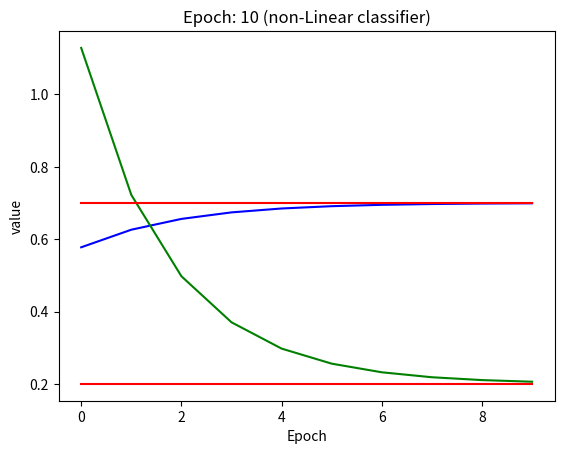

Recreate this plot in Python.
import numpy as np
import matplotlib.pyplot as plt

THETA = 0.4
GT = np.array([0.7, 0.2])
# GT = np.random.random(2)
LEARNING_RATE = 0.4
EPOCH = 10

INPUT_VALUE = np.array([0.1, 0.5])

def sigmoid(val):
    return max(THETA, 1 / (1 + np.e ** -val))


def grad_sigmoid(val):
    return val * (1 - val)


class NN:
    
    def __init__(self, input_val, weights1, weights2):
        self.input_val = input_val
        func_sig = np.vectorize(sigmoid)
        self.s11 = input_val @ weights1
        self.s12 = func_sig(self.s11)
        self.s21 = self.s12 @ weights2
        
    def back_propagation(self):
        grad_MSE = self.s21 - GT
        func_grad = np.vectorize(grad_sigmoid)
        grad_weight = self.s12
        u1 = grad_MSE
        u1 = np.expand_dims(u1, axis=0)
        grad_weight = np.expand_dims(grad_weight, axis=1)
        n_weights2 = weights2 - LEARNING_RATE * (grad_weight @ u1)
        
        pu2 = u1 @ weights2.T
        grad_sig1 = func_grad(self.s12)
        u2 = pu2 * grad_sig1
        
        grad_weight = self.input_val
        grad_weight = np.expand_dims(grad_weight, axis=1)
        n_weights1 = weights1 - LEARNING_RATE * (grad_weight @ u2)
        
        return n_weights1, n_weights2


# bias?
weights1 = np.random.random((2, 3))
weights2 = np.random.random((3, 2))
print("GT\n\b", GT)
print("weights1\n\b", weights1)
print("weights2\n\b", weights2)

plot_list = []

for i in range(EPOCH):
    nn = NN(INPUT_VALUE, weights1, weights2)
    weights1, weights2 = nn.back_propagation()
    print(nn.s21)
    plot_list.append(nn.s21)

print("weights1\n\b", weights1)
print("weights2\n\b", weights2)

plot_list = np.array(plot_list)

plt.plot(plot_list[:, 0], "-b")
plt.plot(plot_list[:, 1], "-g")
plt.plot([GT[0] for i in range(EPOCH)], "-r")
plt.plot([GT[1] for i in range(EPOCH)], "-r")

plt.title("Epoch: %d (non-Linear classifier)" % EPOCH)

plt.xlabel("Epoch")
plt.ylabel("value")

plt.show()
